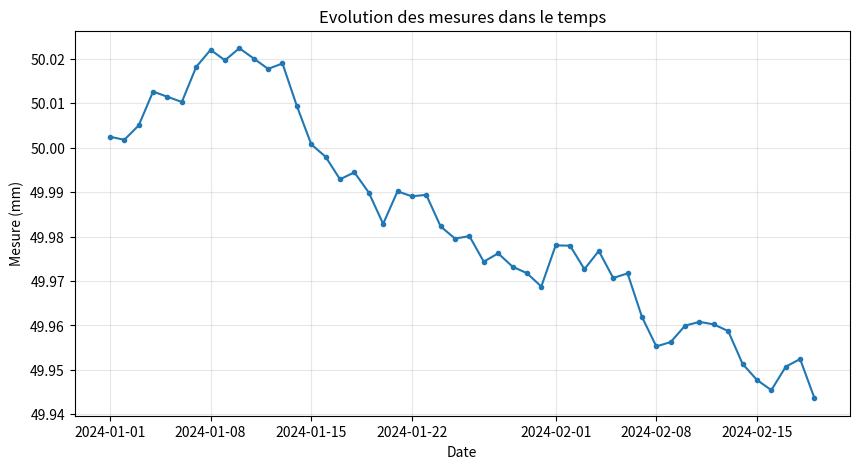
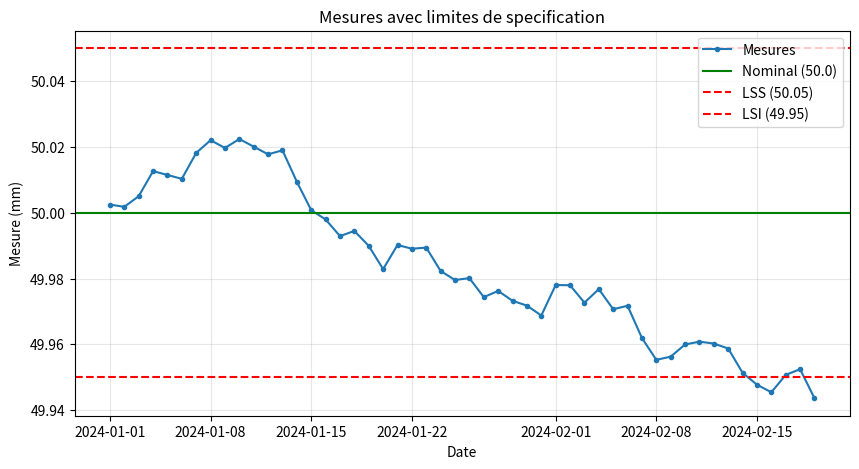
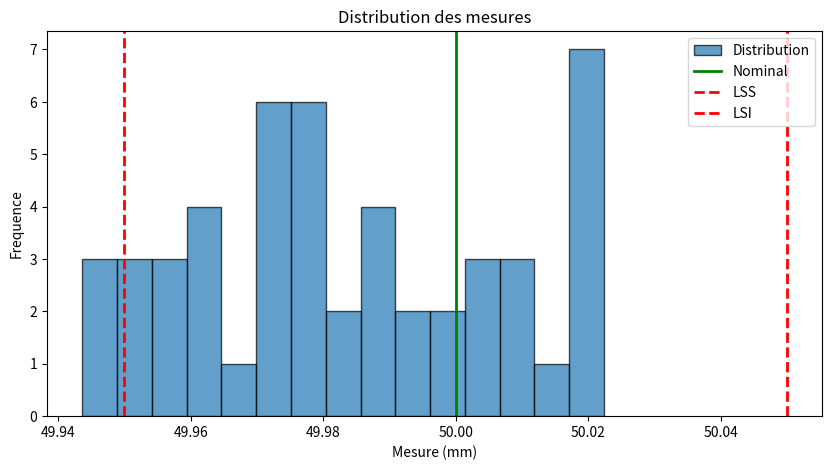

Python code for these plots, in order:
"""
SEMAINE 3 - Exercice 3 : Introduction a Matplotlib
Objectif : Visualiser des donnees de metrologie
"""

import matplotlib.pyplot as plt
import pandas as pd
import numpy as np

# =============================================================================
# PREPARATION : Charger les donnees
# =============================================================================

# Generer des donnees de test
np.random.seed(42)
n = 50
dates = pd.date_range('2024-01-01', periods=n, freq='D')
mesures = 50.0 + np.cumsum(np.random.normal(0, 0.005, n))  # Derive progressive

df = pd.DataFrame({
    'date': dates,
    'mesure': mesures
})

nominal = 50.0
tolerance = 0.05
lsi, lss = nominal - tolerance, nominal + tolerance

print(f"Donnees : {len(df)} mesures sur {n} jours")
print(f"Nominal : {nominal}, Tolerance : +/-{tolerance}")

# =============================================================================
# PARTIE 1 : Graphique de base - Evolution temporelle
# =============================================================================

# TODO 1 : Creer un graphique lineaire simple
# - plt.figure(figsize=(10, 5))  : taille du graphique
# - plt.plot(x, y)               : tracer la courbe
# - plt.xlabel(), plt.ylabel()   : etiquettes des axes
# - plt.title()                  : titre
# - plt.savefig('nom.png')       : sauvegarder
# - plt.show() ou plt.close()    : afficher ou fermer

print("\n" + "="*50)
print("TODO 1 - Graphique lineaire :")

plt.figure(figsize=(10, 5))
plt.plot(df['date'], df['mesure'], marker='o', markersize=3)
plt.xlabel('Date')
plt.ylabel('Mesure (mm)')
plt.title('Evolution des mesures dans le temps')
plt.grid(True, alpha=0.3)
plt.savefig('01_evolution.png', dpi=100, bbox_inches='tight')
plt.close()
print("Graphique sauvegarde : 01_evolution.png")

# =============================================================================
# PARTIE 2 : Ajouter les limites de specification
# =============================================================================

# TODO 2 : Ajouter des lignes horizontales pour les limites
# - plt.axhline(y, color, linestyle, label) : ligne horizontale
# - plt.legend() : afficher la legende

print("\n" + "="*50)
print("TODO 2 - Avec limites de specification :")

plt.figure(figsize=(10, 5))
plt.plot(df['date'], df['mesure'], marker='o', markersize=3, label='Mesures')

# Lignes horizontales pour les limites
plt.axhline(y=nominal, color='green', linestyle='-', label=f'Nominal ({nominal})')
plt.axhline(y=lss, color='red', linestyle='--', label=f'LSS ({lss})')
plt.axhline(y=lsi, color='red', linestyle='--', label=f'LSI ({lsi})')

plt.xlabel('Date')
plt.ylabel('Mesure (mm)')
plt.title('Mesures avec limites de specification')
plt.legend()
plt.grid(True, alpha=0.3)
plt.savefig('02_avec_limites.png', dpi=100, bbox_inches='tight')
plt.close()
print("Graphique sauvegarde : 02_avec_limites.png")

# =============================================================================
# PARTIE 3 : Histogramme de distribution
# =============================================================================

# TODO 3 : Creer un histogramme
# - plt.hist(data, bins=20, edgecolor='black')
# - plt.axvline(x, color, linestyle) : ligne verticale pour les limites

print("\n" + "="*50)
print("TODO 3 - Histogramme :")

plt.figure(figsize=(10, 5))
plt.hist(df['mesure'], bins=15, edgecolor='black', alpha=0.7, label='Distribution')

# Lignes verticales pour les limites
plt.axvline(x=nominal, color='green', linestyle='-', linewidth=2, label=f'Nominal')
plt.axvline(x=lss, color='red', linestyle='--', linewidth=2, label=f'LSS')
plt.axvline(x=lsi, color='red', linestyle='--', linewidth=2, label=f'LSI')

plt.xlabel('Mesure (mm)')
plt.ylabel('Frequence')
plt.title('Distribution des mesures')
plt.legend()
plt.savefig('03_histogramme.png', dpi=100, bbox_inches='tight')
plt.close()
print("Graphique sauvegarde : 03_histogramme.png")

# =============================================================================
# PARTIE 4 : Carte de controle (Control Chart)
# =============================================================================

# TODO 4 : Creer une carte de controle avec limites UCL/LCL
# Limites de controle (3 sigma) :
# - UCL = moyenne + 3*sigma
# - LCL = moyenne - 3*sigma
# Colorer les points hors limites en rouge

print("\n" + "="*50)
print("TODO 4 - Carte de controle :")
# Ton code ici

# =============================================================================
# PARTIE 5 : Graphiques multiples (subplots)
# =============================================================================

# TODO 5 : Creer une figure avec 2 graphiques cote a cote
# - fig, (ax1, ax2) = plt.subplots(1, 2, figsize=(12, 5))
# - ax1.plot(), ax1.set_title(), etc.

print("\n" + "="*50)
print("TODO 5 - Subplots :")
# Ton code ici

print("\n" + "="*50)
print("EXERCICE TERMINE !")
print("="*50)
